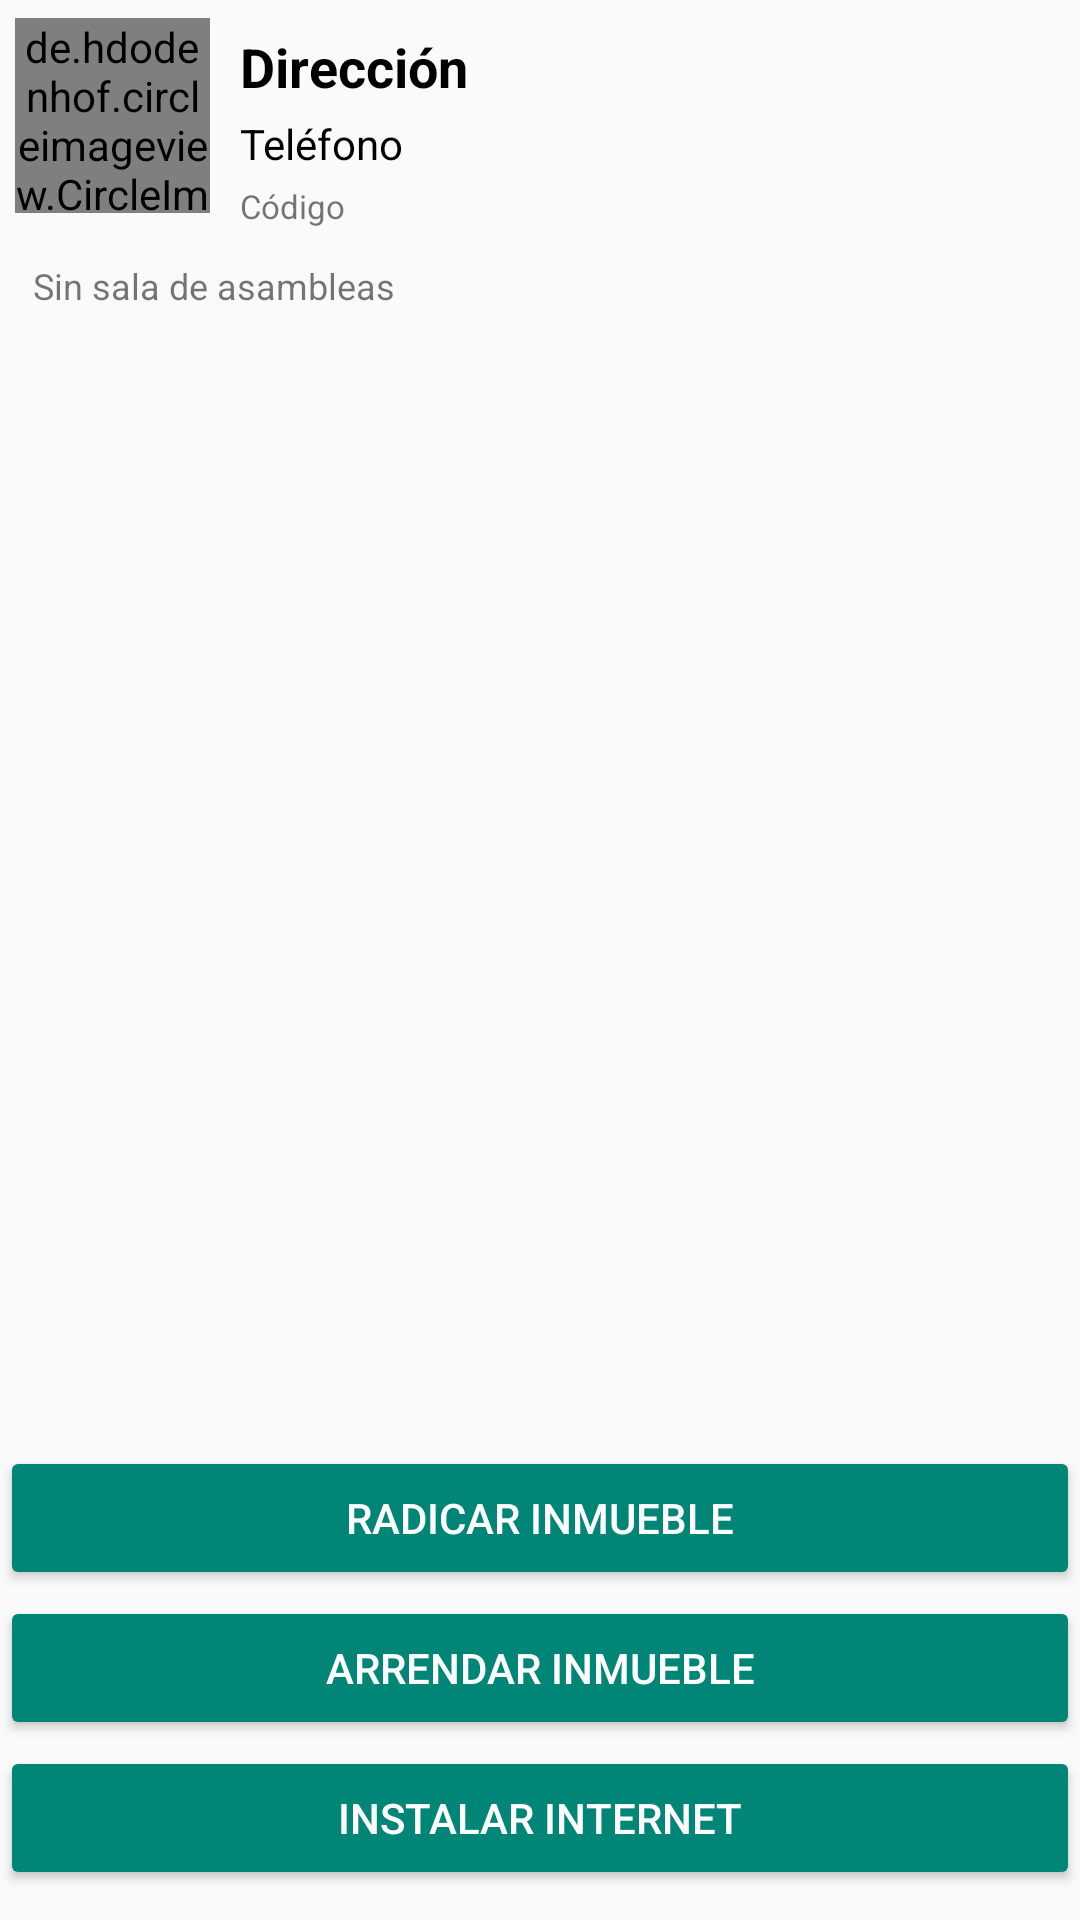

Reconstruct the res/layout file that produces this screen, plus the resources it refers to.
<!-- AndroidManifest.xml: application theme Theme.Aplicaciones_moviles_momento_2 -->
<!-- res/layout/activity_detail_office.xml -->
<?xml version="1.0" encoding="utf-8"?>
<RelativeLayout xmlns:android="http://schemas.android.com/apk/res/android"
    xmlns:app="http://schemas.android.com/apk/res-auto"
    xmlns:tools="http://schemas.android.com/tools"
    android:layout_width="match_parent"
    android:layout_height="match_parent"
    tools:context=".activities.DetailOfficeActivity"
    android:layout_margin="10dp">

    <LinearLayout
        android:layout_width="match_parent"
        android:layout_height="wrap_content"
        android:layout_marginHorizontal="5dp"
        android:layout_marginBottom="5dp"
        android:orientation="vertical">

        <LinearLayout
            android:layout_width="match_parent"
            android:layout_height="wrap_content"
            android:orientation="horizontal">

            <LinearLayout
                android:layout_width="wrap_content"
                android:layout_height="wrap_content"
                android:layout_marginVertical="6dp"
                android:orientation="vertical">

                <de.hdodenhof.circleimageview.CircleImageView
                    android:id="@+id/propertyImage"
                    android:layout_width="65dp"
                    android:layout_height="65dp"
                    android:src="@drawable/buildings_1"
                    app:civ_border_color="#FF000000"
                    app:civ_border_width="2dp" />
            </LinearLayout>

            <LinearLayout
                android:layout_width="match_parent"
                android:layout_height="wrap_content"
                android:layout_marginHorizontal="10dp"
                android:layout_marginTop="10dp"
                android:orientation="vertical">

                <TextView
                    android:id="@+id/textview"
                    android:layout_width="match_parent"
                    android:layout_height="wrap_content"
                    android:visibility="gone"></TextView>

                <TextView
                    android:id="@+id/txtAddress"
                    android:layout_width="wrap_content"
                    android:layout_height="wrap_content"
                    android:text="@string/address_placeholder"
                    android:textColor="@color/black"
                    android:textSize="18sp"
                    android:textStyle="bold"></TextView>

                <TextView
                    android:id="@+id/txtPhone"
                    android:layout_width="match_parent"
                    android:layout_height="wrap_content"
                    android:layout_marginTop="4sp"
                    android:text="@string/phone_placeholder"
                    android:textColor="@color/black"
                    android:textSize="14sp"></TextView>

                <TextView
                    android:id="@+id/txtCode"
                    android:layout_width="match_parent"
                    android:layout_height="wrap_content"
                    android:text="@string/code_placeholder"
                    android:textAlignment="textStart"
                    android:layout_marginTop="4dp"
                    android:textSize="11sp"></TextView>
            </LinearLayout>


        </LinearLayout>

        <LinearLayout
            android:layout_width="match_parent"
            android:layout_height="wrap_content"
            android:layout_marginTop="10dp"
            android:gravity="start"
            android:orientation="horizontal">

            <TextView
                android:id="@+id/txtRooms"
                android:layout_width="wrap_content"
                android:layout_height="wrap_content"
                android:layout_marginHorizontal="6dp"
                android:text="@string/assembly_room_placeholder_off"
                android:textAlignment="textStart"
                android:textSize="12sp"></TextView>

        </LinearLayout>
    </LinearLayout>

    <Button
        android:id="@+id/btnFile"
        android:layout_above="@+id/btnRent"
        android:layout_width="match_parent"
        android:layout_height="wrap_content"
        android:layout_marginBottom="2dp"
        style="@style/Widget.AppCompat.Button.Colored"
        android:text="@string/file_property_btn">
    </Button>

    <Button
        android:id="@+id/btnRent"
        android:layout_above="@+id/btnRepair"
        android:layout_width="match_parent"
        android:layout_height="wrap_content"
        android:layout_marginBottom="2dp"
        style="@style/Widget.AppCompat.Button.Colored"
        android:text="@string/rent_property_btn">
    </Button>

    <Button
        android:id="@+id/btnRepair"
        android:layout_alignParentBottom="true"
        android:layout_width="match_parent"
        android:layout_height="wrap_content"
        android:layout_marginBottom="10dp"
        style="@style/Widget.AppCompat.Button.Colored"
        android:text="@string/install_wifi_btn">
    </Button>

</RelativeLayout>
<!-- resources referenced by this layout -->
<resources>
  <string name="address_placeholder">Dirección</string>
  <string name="assembly_room_placeholder_off">Sin sala de asambleas</string>
  <string name="code_placeholder">Código</string>
  <string name="file_property_btn">Radicar inmueble</string>
  <string name="install_wifi_btn">Instalar internet</string>
  <string name="phone_placeholder">Teléfono</string>
  <string name="rent_property_btn">Arrendar inmueble</string>
  <style name="Theme.Aplicaciones_moviles_momento_2" parent="Base.Theme.Aplicaciones_moviles_momento_2" />
  <style name="Base.Theme.Aplicaciones_moviles_momento_2" parent="Theme.AppCompat.Light.DarkActionBar">
          
          
      </style>
  <!-- not gathered from this repository: default colours our renderer supplied (Android Studio template values) -->
  <color name="black">#FF000000</color>
</resources>
